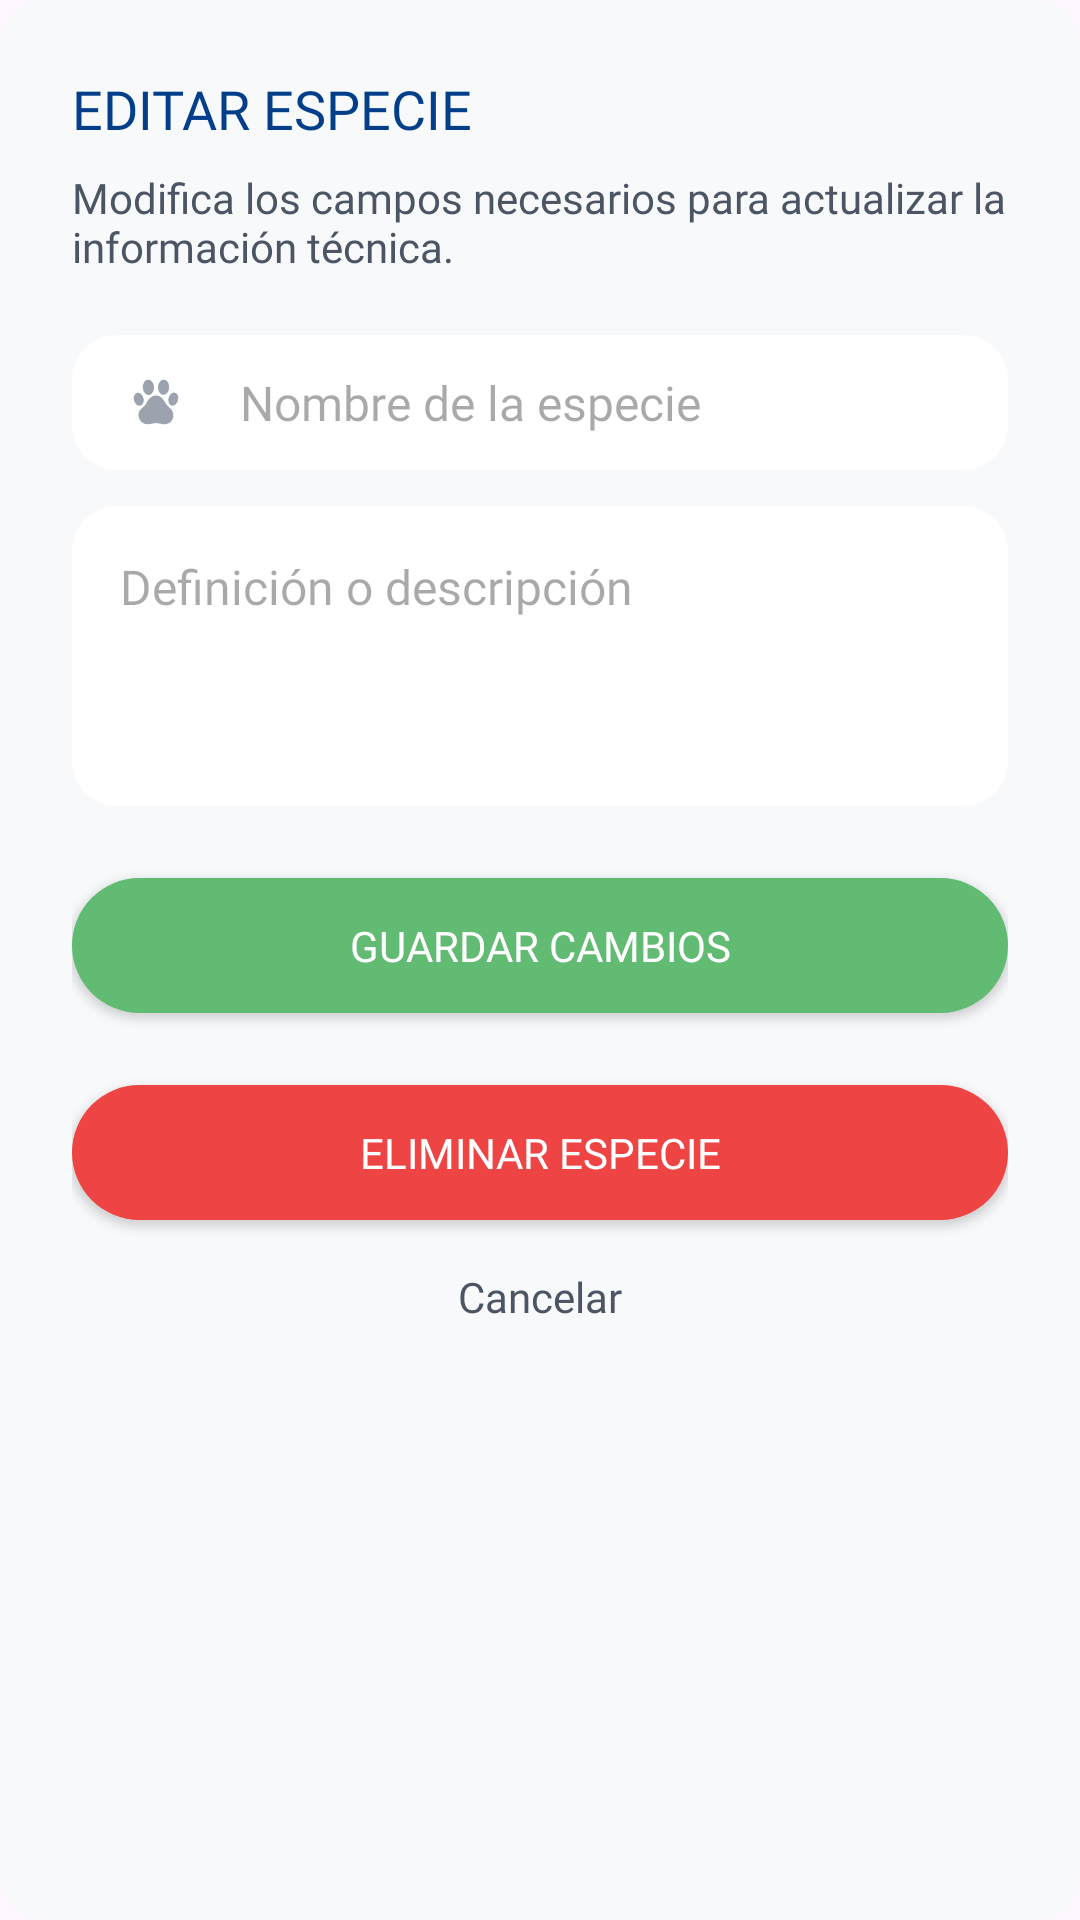

Write the Android layout XML for this screen, with the resource values it uses.
<!-- AndroidManifest.xml: application theme Theme.ProyectoVeterinaria -->
<!-- res/layout/dialog_editar_especie.xml -->
<?xml version="1.0" encoding="utf-8"?>
<androidx.constraintlayout.widget.ConstraintLayout
    xmlns:android="http://schemas.android.com/apk/res/android"
    xmlns:app="http://schemas.android.com/apk/res-auto"
    android:layout_width="match_parent"
    android:layout_height="wrap_content"
    android:padding="24dp"
    android:background="@drawable/bg_input_rounded"
    android:backgroundTint="@color/brand_background">

    <TextView
        android:id="@+id/tvTituloDialog"
        android:layout_width="wrap_content"
        android:layout_height="wrap_content"
        android:text="EDITAR ESPECIE"
        android:fontFamily="@font/montserrat_bold"
        android:textColor="#023E8A"
        android:textSize="18sp"
        app:layout_constraintTop_toTopOf="parent"
        app:layout_constraintStart_toStartOf="parent" />

    <TextView
        android:id="@+id/tvInstrucciones"
        android:layout_width="0dp"
        android:layout_height="wrap_content"
        android:layout_marginTop="8dp"
        android:text="Modifica los campos necesarios para actualizar la información técnica."
        android:fontFamily="@font/montserrat"
        android:textColor="#4B5563"
        android:textSize="14sp"
        app:layout_constraintTop_toBottomOf="@id/tvTituloDialog"
        app:layout_constraintStart_toStartOf="parent"
        app:layout_constraintEnd_toEndOf="parent" />

    <EditText
        android:id="@+id/etNombreEspecie"
        android:layout_width="0dp"
        android:layout_height="45dp"
        android:layout_marginTop="20dp"
        android:background="@drawable/bg_input_rounded"
        android:drawableStart="@drawable/ic_pet"
        android:textSize="16sp"
        android:drawablePadding="16dp"
        android:drawableTint="#9CA3AF"
        android:hint="Nombre de la especie"
        android:inputType="textCapSentences"
        android:paddingHorizontal="16dp"
        android:fontFamily="@font/montserrat"
        app:layout_constraintTop_toBottomOf="@id/tvInstrucciones"
        app:layout_constraintStart_toStartOf="parent"
        app:layout_constraintEnd_toEndOf="parent" />

    <EditText
        android:id="@+id/etDefinicionEspecie"
        android:layout_width="0dp"
        android:layout_height="100dp"
        android:layout_marginTop="12dp"
        android:background="@drawable/bg_input_rounded"
        android:textSize="16sp"
        android:gravity="top|start"
        android:hint="Definición o descripción"
        android:inputType="textMultiLine"
        android:padding="16dp"
        android:fontFamily="@font/montserrat"
        app:layout_constraintTop_toBottomOf="@id/etNombreEspecie"
        app:layout_constraintStart_toStartOf="parent"
        app:layout_constraintEnd_toEndOf="parent" />

    <Button
        android:id="@+id/btnGuardarEdicion"
        android:layout_width="0dp"
        android:layout_height="45dp"
        android:layout_marginTop="24dp"
        android:background="@drawable/bg_button_rounded"
        android:text="GUARDAR CAMBIOS"
        android:textColor="#FFFFFF"
        android:fontFamily="@font/montserrat_bold"
        app:backgroundTint="@null"
        app:layout_constraintTop_toBottomOf="@id/etDefinicionEspecie"
        app:layout_constraintStart_toStartOf="parent"
        app:layout_constraintEnd_toEndOf="parent" />

    <Button
        android:id="@+id/btnEliminar"
        android:layout_width="0dp"
        android:layout_height="45dp"
        android:layout_marginTop="24dp"
        android:background="@drawable/bg_button_rounded_red"
        android:text="ELIMINAR ESPECIE"
        android:textColor="#FFFFFF"
        android:fontFamily="@font/montserrat_bold"
        app:backgroundTint="@null"
        app:layout_constraintTop_toBottomOf="@id/btnGuardarEdicion"
        app:layout_constraintStart_toStartOf="parent"
        app:layout_constraintEnd_toEndOf="parent" />

    <TextView
        android:id="@+id/btnCancelarEdicion"
        android:layout_width="wrap_content"
        android:layout_height="wrap_content"
        android:layout_marginTop="16dp"
        android:text="Cancelar"
        android:fontFamily="@font/montserrat_bold"
        android:textColor="#4B5563"
        app:layout_constraintTop_toBottomOf="@id/btnEliminar"
        app:layout_constraintStart_toStartOf="parent"
        app:layout_constraintEnd_toEndOf="parent" />

</androidx.constraintlayout.widget.ConstraintLayout>
<!-- resources referenced by this layout -->
<resources>
  <color name="brand_background">#F8F9FA</color>
  <!-- drawable bg_button_rounded (drawable) -->
  <?xml version="1.0" encoding="utf-8"?>
  <shape xmlns:android="http://schemas.android.com/apk/res/android">
      <solid android:color="#61bb72" /> <corners android:radius="25dp" />
  </shape>
  <!-- drawable bg_button_rounded_red (drawable) -->
  <?xml version="1.0" encoding="utf-8"?>
  <shape xmlns:android="http://schemas.android.com/apk/res/android">
      <solid android:color="@color/error_red" /> <corners android:radius="25dp" />
  </shape>
  <!-- drawable bg_input_rounded (drawable) -->
  <?xml version="1.0" encoding="utf-8"?>
  <shape xmlns:android="http://schemas.android.com/apk/res/android">
      <solid android:color="#FFFFFF" /> <corners android:radius="15dp" />
  </shape>
  <!-- drawable ic_pet (drawable) -->
  <vector xmlns:android="http://schemas.android.com/apk/res/android"
      android:width="24dp"
      android:height="24dp"
      android:viewportWidth="24"
      android:viewportHeight="24">
    <path
        android:fillColor="#FF000000"
        android:pathData="M6.16,16.49A3.15,3.15 0,0 1,7.35 14l0.76,-0.65A4.68,4.68 0,0 0,9 12a5,5 0,0 1,1.25 -1.56,2.68 2.68,0 0,1 3.67,0.2A5.84,5.84 0,0 1,15 12.1a5.23,5.23 0,0 0,1.54 1.8,3.12 3.12,0 0,1 1.2,1.82A3,3 0,0 1,15.4 19.4,3.67 3.67,0 0,1 14,19.34c-0.48,-0.09 -1,-0.19 -1.43,-0.27a4.81,4.81 0,0 0,-1.77 0.12,7.75 7.75,0 0,1 -1.66,0.25 3,3 0,0 1,-2.91 -2.56C6.17,16.73 6.17,16.59 6.16,16.49Z"/>
    <path
        android:fillColor="#FF000000"
        android:pathData="M12.64,7.16a3.14,3.14 0,0 1,0.66 -1.94,1.65 1.65,0 0,1 1.16,-0.66 1.5,1.5 0,0 1,1.33 0.61,2.68 2.68,0 0,1 0.59,1.62 3.08,3.08 0,0 1,-0.57 2.08,1.75 1.75,0 0,1 -1.05,0.72A1.48,1.48 0,0 1,13.28 9,2.92 2.92,0 0,1 12.64,7.16Z"/>
    <path
        android:fillColor="#FF000000"
        android:pathData="M11.36,7.23a2.78,2.78 0,0 1,-0.8 2,1.44 1.44,0 0,1 -1.92,0.11 2.53,2.53 0,0 1,-1 -1.62,3.06 3.06,0 0,1 0.4,-2.34A1.54,1.54 0,0 1,9.5 4.56a1.62,1.62 0,0 1,1.22 0.69A3.17,3.17 0,0 1,11.36 7.23Z"/>
    <path
        android:fillColor="#FF000000"
        android:pathData="M4.58,10.93a2.5,2.5 0,0 1,0.25 -1.25,1.3 1.3,0 0,1 1.93,-0.52 2.56,2.56 0,0 1,1.11 1.75,2.56 2.56,0 0,1 -0.14,1.47 1.34,1.34 0,0 1,-1.36 0.88,1.72 1.72,0 0,1 -1.09,-0.61A2.78,2.78 0,0 1,4.58 10.93Z"/>
    <path
        android:fillColor="#FF000000"
        android:pathData="M19.42,10.94a2.64,2.64 0,0 1,-1.06 2,1.3 1.3,0 0,1 -2.05,-0.53 2.62,2.62 0,0 1,0.11 -2.36,2.17 2.17,0 0,1 0.89,-1 1.28,1.28 0,0 1,1.82 0.49A2.43,2.43 0,0 1,19.42 10.94Z"/>
  </vector>
  <style name="Theme.ProyectoVeterinaria" parent="Base.Theme.ProyectoVeterinaria" />
  <color name="error_red">#EF4444</color>
  <style name="Base.Theme.ProyectoVeterinaria" parent="Theme.Material3.DayNight.NoActionBar">
          
          
      </style>
</resources>
